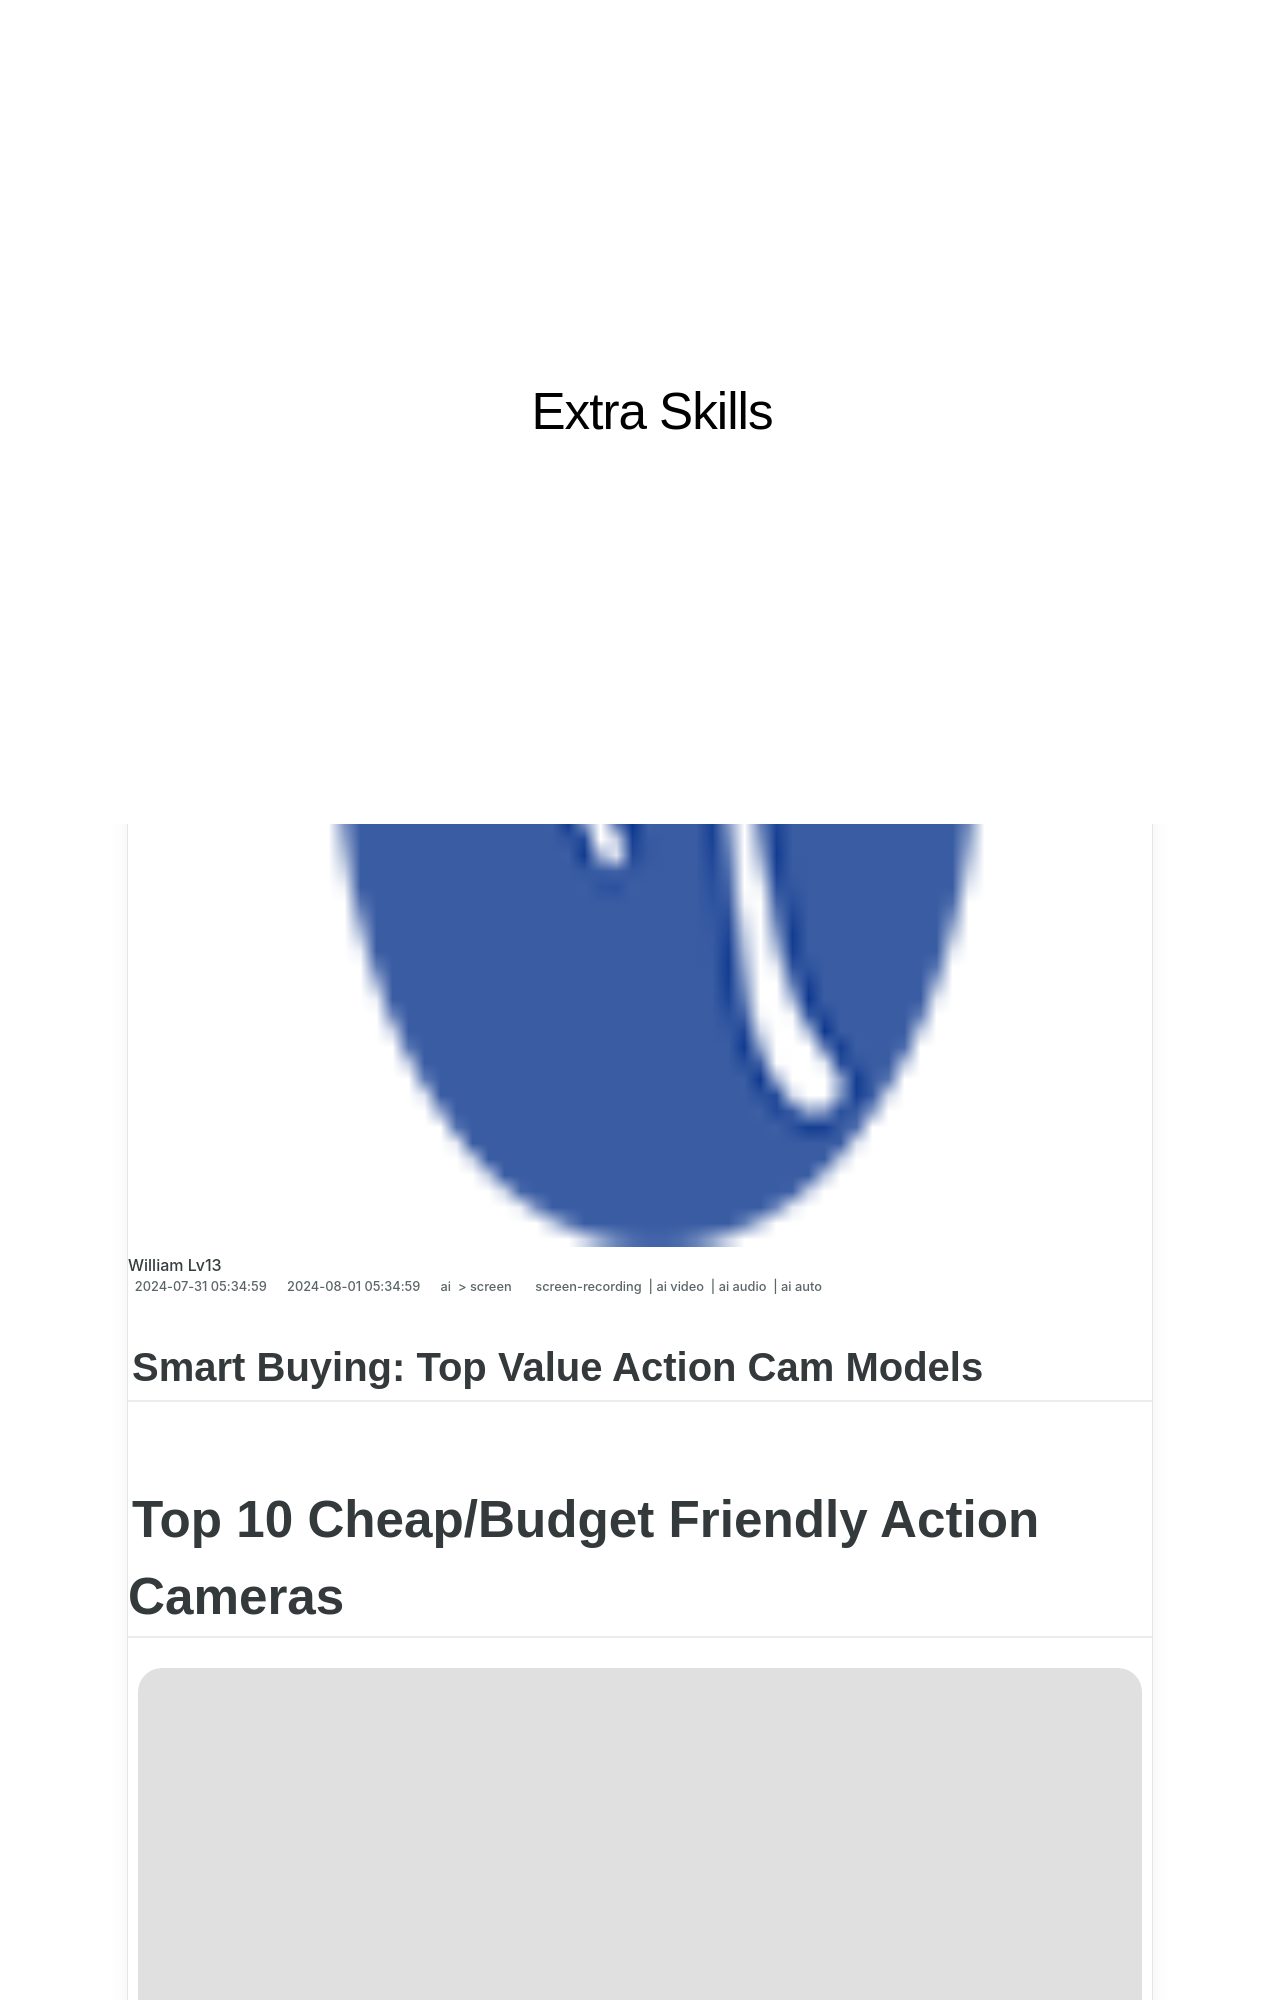

repository: techidaily/site-extra-skills · page: 2024-approved-smart-buying-top-value-action-cam-models/index.html · generator: jekyll

---
title: "\"2024 Approved  Smart Buying  Top Value Action Cam Models\""
date: 2024-07-31T05:34:59.322Z
updated: 2024-08-01T05:34:59.322Z
tags: 
  - screen-recording
  - ai video
  - ai audio
  - ai auto
categories: 
  - ai
  - screen
description: "\"This Article Describes 2024 Approved: Smart Buying: Top Value Action Cam Models\""
excerpt: "\"This Article Describes 2024 Approved: Smart Buying: Top Value Action Cam Models\""
keywords: "Smart Buy Cams,Value Cam Models,Action Cam Savings,Best Action Cameras,Top Quality Cam Purchase,Affordable Cam Options,Premium Camera Deals"
thumbnail: https://thmb.techidaily.com/74722f9cb9d89019ce2bd2f1c80c266bfc2adc6c2152da5539a4a5d5cb3e57e3.jpg
---

## Smart Buying: Top Value Action Cam Models

# Top 10 Cheap/Budget Friendly Action Cameras

![author avatar](https://images.wondershare.com/filmora/article-images/max-wales-author.jpg)

##### Max Wales

 Mar 27, 2024• Proven solutions

 If your savings allow you to invest on an advanced action camera then it is right time to search for all available competing products so that you can buy the best one. These expensive cameras serve users for dangerous applications with ease as they are designed with rugged, durable, portable and [waterproof design](https://tools.techidaily.com/wondershare/filmora/download/). Luckily, it is also possible to avail few cameras of this segment in affordable price range so you can soon buy a budget friendly action camera for your adventure sports activities.

## What to consider when choosing a cheap action camera?

 Some of the most useful features and specifications that you need to check before making decision to buy any action camera are listed as below:

* **Extra accessories:** Sometimes you may get camera at cheap price but then you will have to spend more on its accessories. As you cannot operate these cameras without their supporting system so it becomes essential to check the accessory kit price at the time of purchase. Prefer to buy a camera that provides all basic accessories with the box.
* **Resolution:** The major problem of maximum cameras is their poor resolution and picture clarity especially when they are mounted on helmet or moving objects. Try to ensure resolution of at least 1080p or prefer to find one with 4K quality.
* **Memory Capacity:** Few latest models never allows users to insert [memory card](https://tools.techidaily.com/wondershare/filmora/download/) for storage, you have to compromise with the limited internal storage only. Be aware while buying such cameras, it is necessary to have at least 32 GB storage space for better results.
* **Battery:** A camera unit with non removable battery is of no use because it cannot assist you in long tours. One must get a device with removable and [rechargeable batteries](https://tools.techidaily.com/wondershare/filmora/download/) so that it can serve you beyond any time limit.

<!-- affiliate ads begin -->
<a href="https://secure.2checkout.com/order/checkout.php?PRODS=4600113&QTY=1&AFFILIATE=108875&CART=1"><img src="https://www.epubor.com/images/drm-removal-feature2.png" border="0">Any DRM Removal for Win：Remove DRM from Adobe, Kindle, Sony eReader, Kobo, etc, read your ebooks anywhere.</a>
<!-- affiliate ads end -->
## Top 10 Cheap/Budget Friendly Action Cameras
